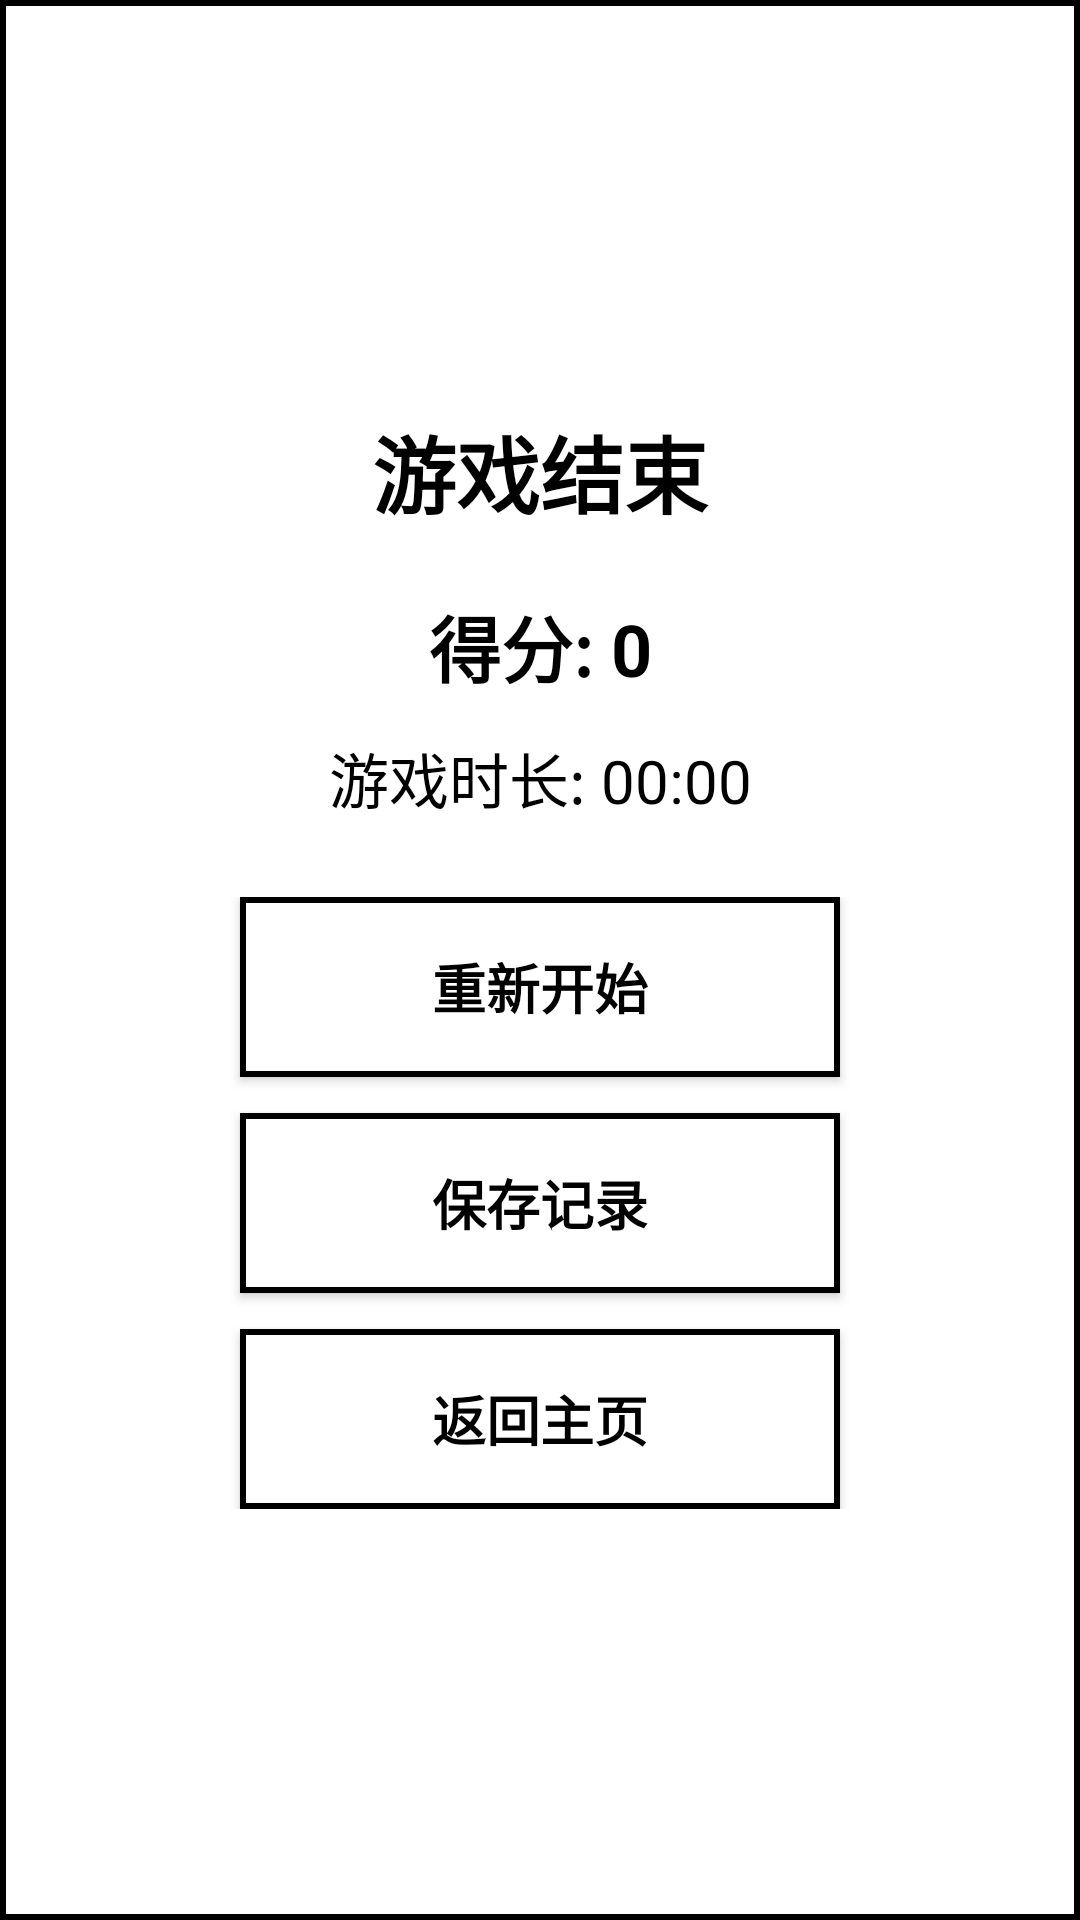

Produce the Android XML layout that renders to this screen, including the resource entries it uses.
<!-- AndroidManifest.xml: application theme Theme.MyApplication -->
<!-- res/layout/game_over_dialog.xml -->
<?xml version="1.0" encoding="utf-8"?>
<LinearLayout xmlns:android="http://schemas.android.com/apk/res/android"
    android:layout_width="match_parent"
    android:layout_height="wrap_content"
    android:background="@drawable/btn_white_black_border"
    android:orientation="vertical"
    android:padding="20dp"
    android:gravity="center">

    
    <TextView
        android:id="@+id/dialog_title"
        android:layout_width="match_parent"
        android:layout_height="wrap_content"
        android:text="游戏结束"
        android:textSize="28sp"
        android:textColor="@color/black"
        android:textStyle="bold"
        android:gravity="center"
        android:layout_marginBottom="20dp" />

    
    <TextView
        android:id="@+id/dialog_score"
        android:layout_width="match_parent"
        android:layout_height="wrap_content"
        android:text="得分: 0"
        android:textSize="24sp"
        android:textColor="@color/black"
        android:textStyle="bold"
        android:gravity="center"
        android:layout_marginBottom="12dp" />

    
    <TextView
        android:id="@+id/dialog_time"
        android:layout_width="match_parent"
        android:layout_height="wrap_content"
        android:text="游戏时长: 00:00"
        android:textSize="20sp"
        android:textColor="@color/black"
        android:gravity="center"
        android:layout_marginBottom="25dp" />

    
    <LinearLayout
        android:layout_width="match_parent"
        android:layout_height="wrap_content"
        android:orientation="vertical"
        android:gravity="center">

        
        <Button
            android:id="@+id/restart_btn"
            android:layout_width="200dp"
            android:layout_height="60dp"
            android:text="重新开始"
            android:textSize="18sp"
            android:textColor="@color/black"
            android:textStyle="bold"
            android:background="@drawable/btn_white_black_border"
            android:layout_marginBottom="12dp"
            android:textAllCaps="false" />

        
        <Button
            android:id="@+id/save_btn"
            android:layout_width="200dp"
            android:layout_height="60dp"
            android:text="保存记录"
            android:textSize="18sp"
            android:textColor="@color/black"
            android:textStyle="bold"
            android:background="@drawable/btn_white_black_border"
            android:layout_marginBottom="12dp"
            android:textAllCaps="false" />

        
        <Button
            android:id="@+id/home_btn"
            android:layout_width="200dp"
            android:layout_height="60dp"
            android:text="返回主页"
            android:textSize="18sp"
            android:textColor="@color/black"
            android:textStyle="bold"
            android:background="@drawable/btn_white_black_border"
            android:textAllCaps="false" />
    </LinearLayout>

</LinearLayout>
<!-- resources referenced by this layout -->
<resources>
  <color name="black">#FF000000</color>
  <!-- drawable btn_white_black_border (drawable) -->
  <?xml version="1.0" encoding="utf-8"?>
  <shape xmlns:android="http://schemas.android.com/apk/res/android"
      android:shape="rectangle">
      
      <solid
          android:color="@color/white" />
      
      <corners
          android:radius="0dp" />
      
      <stroke
          android:width="2dp"
          android:color="@color/black" />
  </shape>
  <style name="Theme.MyApplication" parent="Theme.AppCompat.Light.NoActionBar">
          
          <item name="android:statusBarColor">@color/white</item>
          
          <item name="android:windowLightStatusBar">true</item>
          
          
          <item name="buttonStyle">@style/GameButton</item>
      </style>
  <color name="white">#FFFFFFFF</color>
  <style name="GameButton" parent="Widget.AppCompat.Button">
          <item name="android:background">@drawable/btn_white_black_border</item>
          <item name="android:textColor">@color/black</item>
          <item name="android:textStyle">bold</item>
          <item name="android:layout_margin">0dp</item>
      </style>
</resources>
